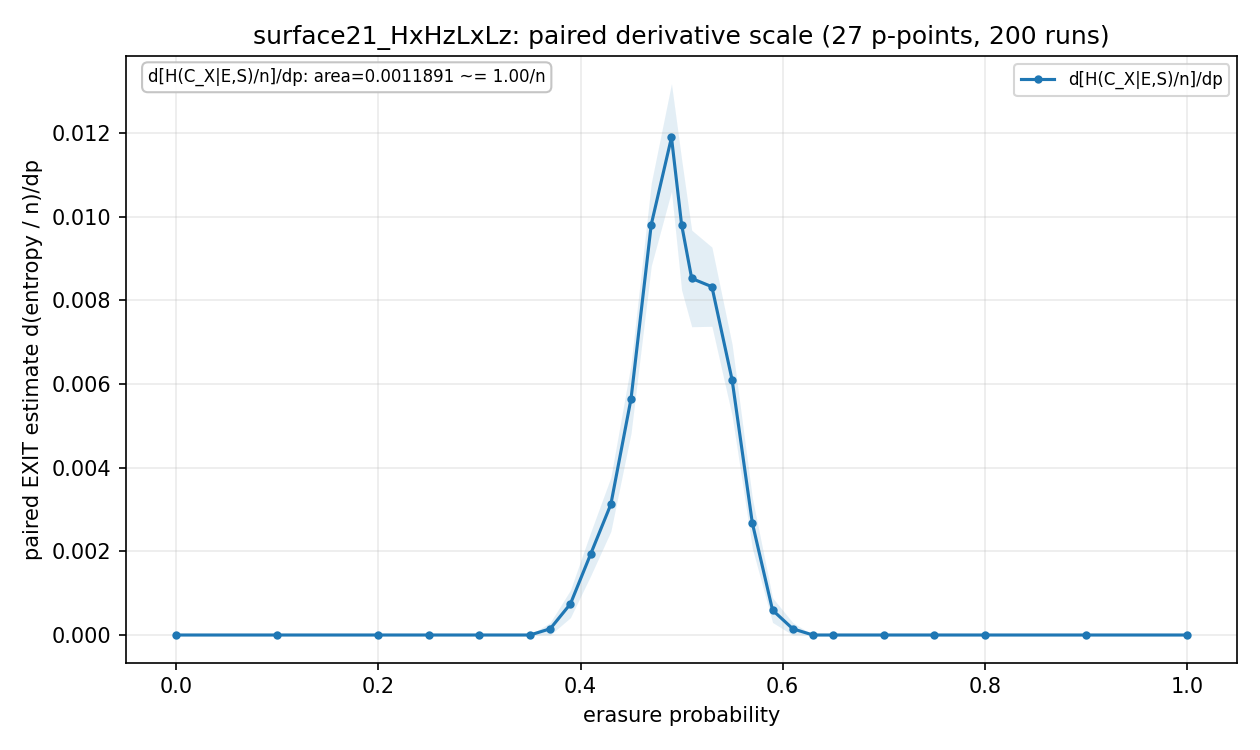

The data file committed next to this chart (first rows):
p, p_low, p_high, exact_class_total_dp, exact_class_total_dp_stderr, exact_class_total_logical_norm_dp, exact_class_total_logical_norm_dp_stderr, exact_class_total_norm_dp, exact_class_total_norm_dp_stderr, exact_error_total_dp, exact_error_total_dp_stderr, exact_error_total_norm_dp, exact_error_total_norm_dp_stderr, exact_saved_by_stabilizers_total_dp, exact_saved_by_stabilizers_total_dp_stde…, exact_saved_by_stabilizers_total_norm_dp, exact_saved_by_stabilizers_total_norm_dp…, exact_stabilizer_total_dp, exact_stabilizer_total_dp_stderr, exact_stabilizer_total_norm_dp, exact_stabilizer_total_norm_dp_stderr, exact_x_class_component_norm_dp, exact_x_class_component_norm_dp_stderr, exact_x_class_dp
0.0, 0.0, 0.1, 0.0, 0.0, 0.0, 0.0, 0.0, 0.0, 1.2, 0.241, 0.0007134, 0.0001433, 1.2, 0.241, 0.0007134, 0.0001433, 1.2, 0.241, 0.0007134, 0.0001433, 0.0, 0.0, 0.0
0.1, 0.0, 0.2, 0.0, 0.0, 0.0, 0.0, 0.0, 0.0, 11.45, 0.6011, 0.006807, 0.0003574, 11.45, 0.6011, 0.006807, 0.0003574, 11.45, 0.6011, 0.006807, 0.0003574, 0.0, 0.0, 0.0
0.2, 0.1, 0.25, 0.0, 0.0, 0.0, 0.0, 0.0, 0.0, 33.6, 1.114, 0.01998, 0.0006624, 33.6, 1.114, 0.01998, 0.0006624, 33.6, 1.114, 0.01998, 0.0006624, 0.0, 0.0, 0.0
0.25, 0.2, 0.3, 0.0, 0.0, 0.0, 0.0, 0.0, 0.0, 80.8, 2.274, 0.04804, 0.001352, 80.8, 2.274, 0.04804, 0.001352, 80.8, 2.274, 0.04804, 0.001352, 0.0, 0.0, 0.0
0.3, 0.25, 0.35, 0.0, 0.0, 0.0, 0.0, 0.0, 0.0, 143.7, 3.369, 0.08543, 0.002003, 143.7, 3.369, 0.08543, 0.002003, 143.7, 3.369, 0.08543, 0.002003, 0.0, 0.0, 0.0
0.35, 0.3, 0.37, 0.07143, 0.07143, 0.03571, 0.03571, 4.246645150331238e-05, 4.246645150331238e-05, 203.7, 5.168, 0.1211, 0.003072, 203.6, 5.166, 0.1211, 0.003071, 203.6, 5.166, 0.1211, 0.003071, 0.0, 0.0, 0.0
0.37, 0.35, 0.39, 0.25, 0.1763, 0.125, 0.08817, 0.0001486, 0.0001048, 280.1, 7.275, 0.1665, 0.004325, 279.9, 7.261, 0.1664, 0.004317, 279.9, 7.261, 0.1664, 0.004317, 0.0001486, 0.0001486, 0.125
0.39, 0.37, 0.41, 1, 0.3473, 0.5, 0.1736, 0.0005945, 0.0002065, 334.9, 8.671, 0.1991, 0.005155, 333.9, 8.669, 0.1985, 0.005154, 333.9, 8.669, 0.1985, 0.005154, 0.0007432, 0.000329, 0.625
0.41, 0.39, 0.43, 2.75, 0.5545, 1.375, 0.2773, 0.001635, 0.0003297, 405.4, 9.479, 0.241, 0.005636, 402.6, 9.422, 0.2394, 0.005601, 402.6, 9.422, 0.2394, 0.005601, 0.001932, 0.0005195, 1.625
0.43, 0.41, 0.45, 5, 0.7926, 2.5, 0.3963, 0.002973, 0.0004712, 503.2, 11.38, 0.2992, 0.006763, 498.2, 11.12, 0.2962, 0.00661, 498.2, 11.12, 0.2962, 0.00661, 0.003121, 0.000646, 2.625
0.45, 0.43, 0.47, 9.25, 0.9757, 4.625, 0.4878, 0.005499, 0.0005801, 600.6, 12.59, 0.3571, 0.007483, 591.4, 12.28, 0.3516, 0.007298, 591.4, 12.28, 0.3516, 0.007298, 0.005648, 0.0008267, 4.75
0.47, 0.45, 0.49, 15.63, 1.195, 7.813, 0.5973, 0.00929, 0.0007102, 704, 13.36, 0.4185, 0.007942, 688.4, 13.12, 0.4093, 0.007802, 688.4, 13.12, 0.4093, 0.007802, 0.00981, 0.0009909, 8.25
0.49, 0.47, 0.5, 19, 1.504, 9.5, 0.752, 0.0113, 0.0008941, 785.7, 15.22, 0.4671, 0.009046, 766.7, 15, 0.4558, 0.008918, 766.7, 15, 0.4558, 0.008918, 0.01189, 0.001288, 10
0.5, 0.49, 0.51, 17.25, 1.862, 8.625, 0.931, 0.01026, 0.001107, 873.2, 21.35, 0.5192, 0.01269, 856, 20.97, 0.5089, 0.01247, 856, 20.97, 0.5089, 0.01247, 0.00981, 0.001564, 8.25
0.51, 0.5, 0.53, 15.17, 1.528, 7.583, 0.7638, 0.009017, 0.0009082, 926.5, 16.77, 0.5508, 0.009969, 911.3, 16.57, 0.5418, 0.009849, 911.3, 16.57, 0.5418, 0.009849, 0.008522, 0.001154, 7.167
0.53, 0.51, 0.55, 14.25, 1.209, 7.125, 0.6043, 0.008472, 0.0007186, 1016, 14.58, 0.604, 0.008669, 1002, 14.62, 0.5956, 0.008693, 1002, 14.62, 0.5956, 0.008693, 0.008323, 0.0009462, 7
0.55, 0.53, 0.57, 10.5, 1.054, 5.25, 0.5269, 0.006243, 0.0006265, 1127, 17.63, 0.67, 0.01048, 1116, 17.72, 0.6637, 0.01053, 1116, 17.72, 0.6637, 0.01053, 0.006094, 0.0008507, 5.125
0.57, 0.55, 0.59, 4.875, 0.7663, 2.438, 0.3832, 0.002898, 0.0004556, 1199, 17.11, 0.7126, 0.01017, 1194, 17.1, 0.7097, 0.01017, 1194, 17.1, 0.7097, 0.01017, 0.002675, 0.0006031, 2.25
0.59, 0.57, 0.61, 1.5, 0.4209, 0.75, 0.2104, 0.0008918, 0.0002502, 1276, 16.38, 0.7586, 0.00974, 1274, 16.36, 0.7577, 0.009729, 1274, 16.36, 0.7577, 0.009729, 0.0005945, 0.000295, 0.5
0.61, 0.59, 0.63, 0.375, 0.2154, 0.1875, 0.1077, 0.0002229, 0.0001281, 1338, 16.06, 0.7957, 0.009548, 1338, 16.07, 0.7955, 0.009556, 1338, 16.07, 0.7955, 0.009556, 0.0001486, 0.0001486, 0.125
0.63, 0.61, 0.65, 0.125, 0.125, 0.0625, 0.0625, 7.431629013079661e-05, 7.431629013079661e-05, 1376, 16.99, 0.8181, 0.0101, 1376, 16.98, 0.818, 0.0101, 1376, 16.98, 0.818, 0.0101, 0.0, 0.0, 0.0
0.65, 0.63, 0.7, 0.07143, 0.07143, 0.03571, 0.03571, 4.2466451503312415e-05, 4.2466451503312415e-05, 1476, 14.11, 0.8775, 0.00839, 1476, 14.11, 0.8774, 0.008391, 1476, 14.11, 0.8774, 0.008391, 0.0, 0.0, 0.0
0.7, 0.65, 0.75, 0.0, 0.0, 0.0, 0.0, 0.0, 0.0, 1554, 11.49, 0.9239, 0.006834, 1554, 11.49, 0.9239, 0.006834, 1554, 11.49, 0.9239, 0.006834, 0.0, 0.0, 0.0
0.75, 0.7, 0.8, 0.0, 0.0, 0.0, 0.0, 0.0, 0.0, 1627, 12.4, 0.9672, 0.007371, 1627, 12.4, 0.9672, 0.007371, 1627, 12.4, 0.9672, 0.007371, 0.0, 0.0, 0.0
0.8, 0.75, 0.9, 0.0, 0.0, 0.0, 0.0, 0.0, 0.0, 1650, 9.704, 0.9807, 0.005769, 1650, 9.704, 0.9807, 0.005769, 1650, 9.704, 0.9807, 0.005769, 0.0, 0.0, 0.0
0.9, 0.8, 1.0, 0.0, 0.0, 0.0, 0.0, 0.0, 0.0, 1651, 8.018, 0.9813, 0.004767, 1651, 8.018, 0.9813, 0.004767, 1651, 8.018, 0.9813, 0.004767, 0.0, 0.0, 0.0
1.0, 0.9, 1.0, 0.0, 0.0, 0.0, 0.0, 0.0, 0.0, 1657, 12.29, 0.985, 0.007308, 1657, 12.29, 0.985, 0.007308, 1657, 12.29, 0.985, 0.007308, 0.0, 0.0, 0.0
